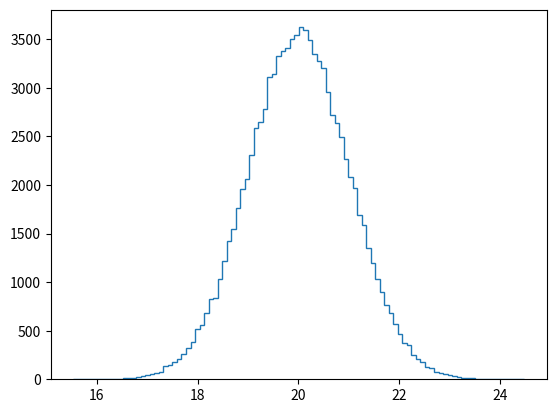

The script that saved this image: (Note: this script raises an exception after producing the figure.)
'''
The Normal PDF

In this exercise, you will explore the Normal PDF and also learn a way to plot a PDF
of a known distribution using hacker statistics. Specifically, you will plot a Normal
PDF for various values of the variance.

Instructions
100xp

    1   Draw 100,000 samples from a Normal distribution that has a mean of 20 and a standard
        deviation of 1. Do the same for Normal distributions with standard deviations of 3 and
        10, each still with a mean of 20. Assign the results to samples_std1, samples_std3 and samples_std10, respectively.

    2   Plot a histograms of each of the samples; for each, use 100 bins, also using the keyword
        arguments normed=True and histtype='step'. The latter keyword argument makes the plot look
        much like the smooth theoretical PDF. You will need to make 3 plt.hist() calls.

    3   Hit 'Submit Answer' to make a legend, showing which standard deviations you used, and show
        your plot! There is no need to label the axes because we have not defined what is being
        described by the Normal distribution; we are just looking at shapes of PDFs.

'''
import numpy as np
import matplotlib.pyplot as plt

# Seed random number generator
np.random.seed(42)

# Draw 100000 samples from Normal distribution with stds of interest: samples_std1, samples_std3, samples_std10
samples_std1 = np.random.normal(20, 1, size=100000)
samples_std3 = np.random.normal(20, 3, size=100000)
samples_std10 = np.random.normal(20, 10, size=100000)

# Make histograms
_ = plt.hist(samples_std1, bins=100, normed=True, histtype='step')
_ = plt.hist(samples_std3, bins=100, normed=True, histtype='step')
_ = plt.hist(samples_std10, bins=100, normed=True, histtype='step')

# Make a legend, set limits and show plot
_ = plt.legend(('std = 1', 'std = 3', 'std = 10'))
plt.ylim(-0.01, 0.42)
plt.show()
